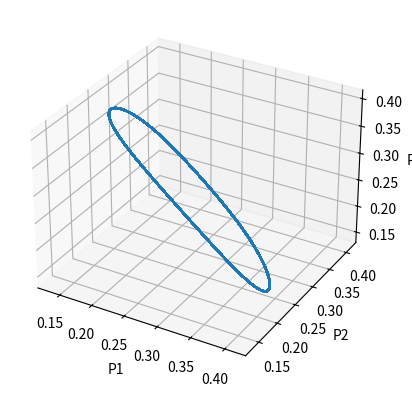

This figure's Python source:
import numpy as np
import matplotlib.pyplot as plt
from mpl_toolkits.mplot3d import Axes3D
import scipy as sps
from scipy.integrate import odeint

def generateMatchingPennies():
    """
    Create Matching Pennies Matrix

    :return:
    """

    A = np.array([[1, -1], [-1, 1]])
    B = np.array([[-1, 1], [1, -1]])

    return A, B

def replicatorODE(X, t, A, B):

    x = X[0:2]
    y = X[2:4]
    z = X[4:]

    xdot = np.zeros(2)
    ydot = np.zeros(2)
    zdot = np.zeros(2)

    xdot[0] = x[0] * ((A @ y)[0] + (B.T @ z)[0] - np.dot(x, (A @ y) + (B.T @ z)))
    xdot[1] = x[1] * ((A @ y)[1] + (B.T @ z)[1] - np.dot(x, (A @ y) + (B.T @ z)))

    ydot[0] = y[0] * ((A @ z)[0] + (B.T @ x)[0] - np.dot(y, (A @ z) + (B.T @ x)))
    ydot[1] = y[1] * ((A @ z)[1] + (B.T @ x)[1] - np.dot(y, (A @ z) + (B.T @ x)))

    zdot[0] = z[0] * ((A @ x)[0] + (B.T @ y)[0] - np.dot(z, (A @ x) + (B.T @ y)))
    zdot[1] = z[1] * ((A @ x)[1] + (B.T @ y)[1] - np.dot(z, (A @ x) + (B.T @ y)))

    return np.hstack((xdot, ydot, zdot))


if __name__ == '__main__':

    G = generateMatchingPennies()

    x0 = np.random.rand(3)
    x0 = (np.vstack((x0, 1 - x0)).T).reshape(6)

    t = np.linspace(0, int(1e3), int(1e4) + 1)

    sol = odeint(replicatorODE, x0, t, args=G)

    fig = plt.figure()
    ax = fig.add_subplot(111, projection='3d')
    ax.set_xlabel('P1')
    ax.set_ylabel('P2')
    ax.set_zlabel('P3')

    ax.plot(sol[:, 0], sol[:, 2], sol[:, 4]), plt.show()
